Run: headless pygame with SDL's dummy video driver; simulated clock (each Clock.tick advances the game by its frame time, no real sleeping); random seed 0; keys injected as events and as key.get_pressed() state; no mouse input.
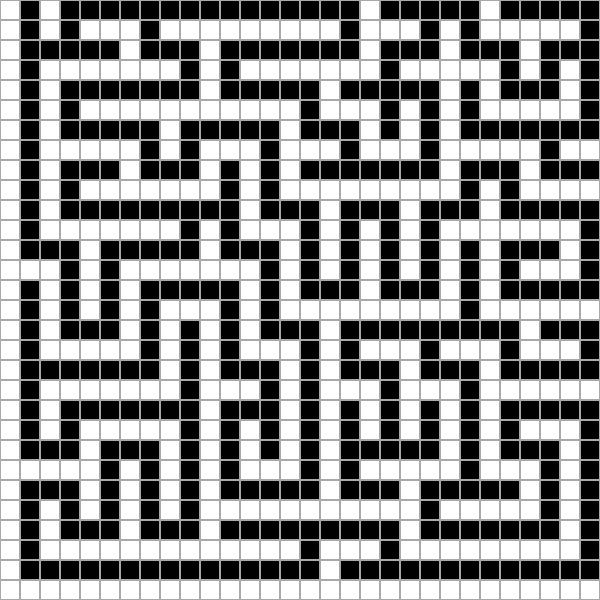
Frame 1 of 4 · flips 1–60 · no input
Frame 2 of 4 · flips 61–180 · tapped SPACE, RETURN · held RIGHT (→), D · screen unchanged from frame 1, image omitted
Frame 3 of 4 · flips 181–300 · held DOWN (↓), S · screen unchanged from frame 2, image omitted
Frame 4 of 4 · flips 301–420 · held LEFT (←), A, UP (↑), W · screen unchanged from frame 3, image omitted

The pygame program that drew these frames:

import pygame
import random
import sys

# 初期設定
pygame.init()
WIDTH, HEIGHT = 600, 600
GRID_SIZE = 20
screen = pygame.display.set_mode((WIDTH, HEIGHT))
pygame.display.set_caption("Random Maze Generator")
clock = pygame.time.Clock()

# 色の定義
WHITE = (255, 255, 255)
BLACK = (0, 0, 0)
GRAY = (169, 169, 169)

# 迷路の設定
cols = WIDTH // GRID_SIZE
rows = HEIGHT // GRID_SIZE

# 迷路を初期化
maze = [[0 for _ in range(cols)] for _ in range(rows)]

def draw_maze():
    for y in range(rows):
        for x in range(cols):
            rect = pygame.Rect(x * GRID_SIZE, y * GRID_SIZE, GRID_SIZE, GRID_SIZE)
            if maze[y][x] == 1:
                pygame.draw.rect(screen, BLACK, rect)
            else:
                pygame.draw.rect(screen, WHITE, rect)
            pygame.draw.rect(screen, GRAY, rect, 1)  # Grid lines

def generate_maze():
    stack = []
    start_cell = (random.randint(0, cols - 1), random.randint(0, rows - 1))
    stack.append(start_cell)
    maze[start_cell[1]][start_cell[0]] = 1  # Mark start cell as visited

    directions = [(0, 1), (1, 0), (0, -1), (-1, 0)]  # Down, Right, Up, Left

    while stack:
        current = stack[-1]
        cx, cy = current
        neighbors = []

        for direction in directions:
            nx, ny = cx + direction[0] * 2, cy + direction[1] * 2
            if 0 <= nx < cols and 0 <= ny < rows and maze[ny][nx] == 0:
                neighbors.append((nx, ny))

        if neighbors:
            next_cell = random.choice(neighbors)
            nx, ny = next_cell
            maze[ny][nx] = 1
            maze[(cy + ny) // 2][(cx + nx) // 2] = 1
            stack.append(next_cell)
        else:
            stack.pop()

# メインループ
generate_maze()

while True:
    for event in pygame.event.get():
        if event.type == pygame.QUIT:
            pygame.quit()
            sys.exit()

    screen.fill(WHITE)
    draw_maze()
    pygame.display.flip()
    clock.tick(30)
